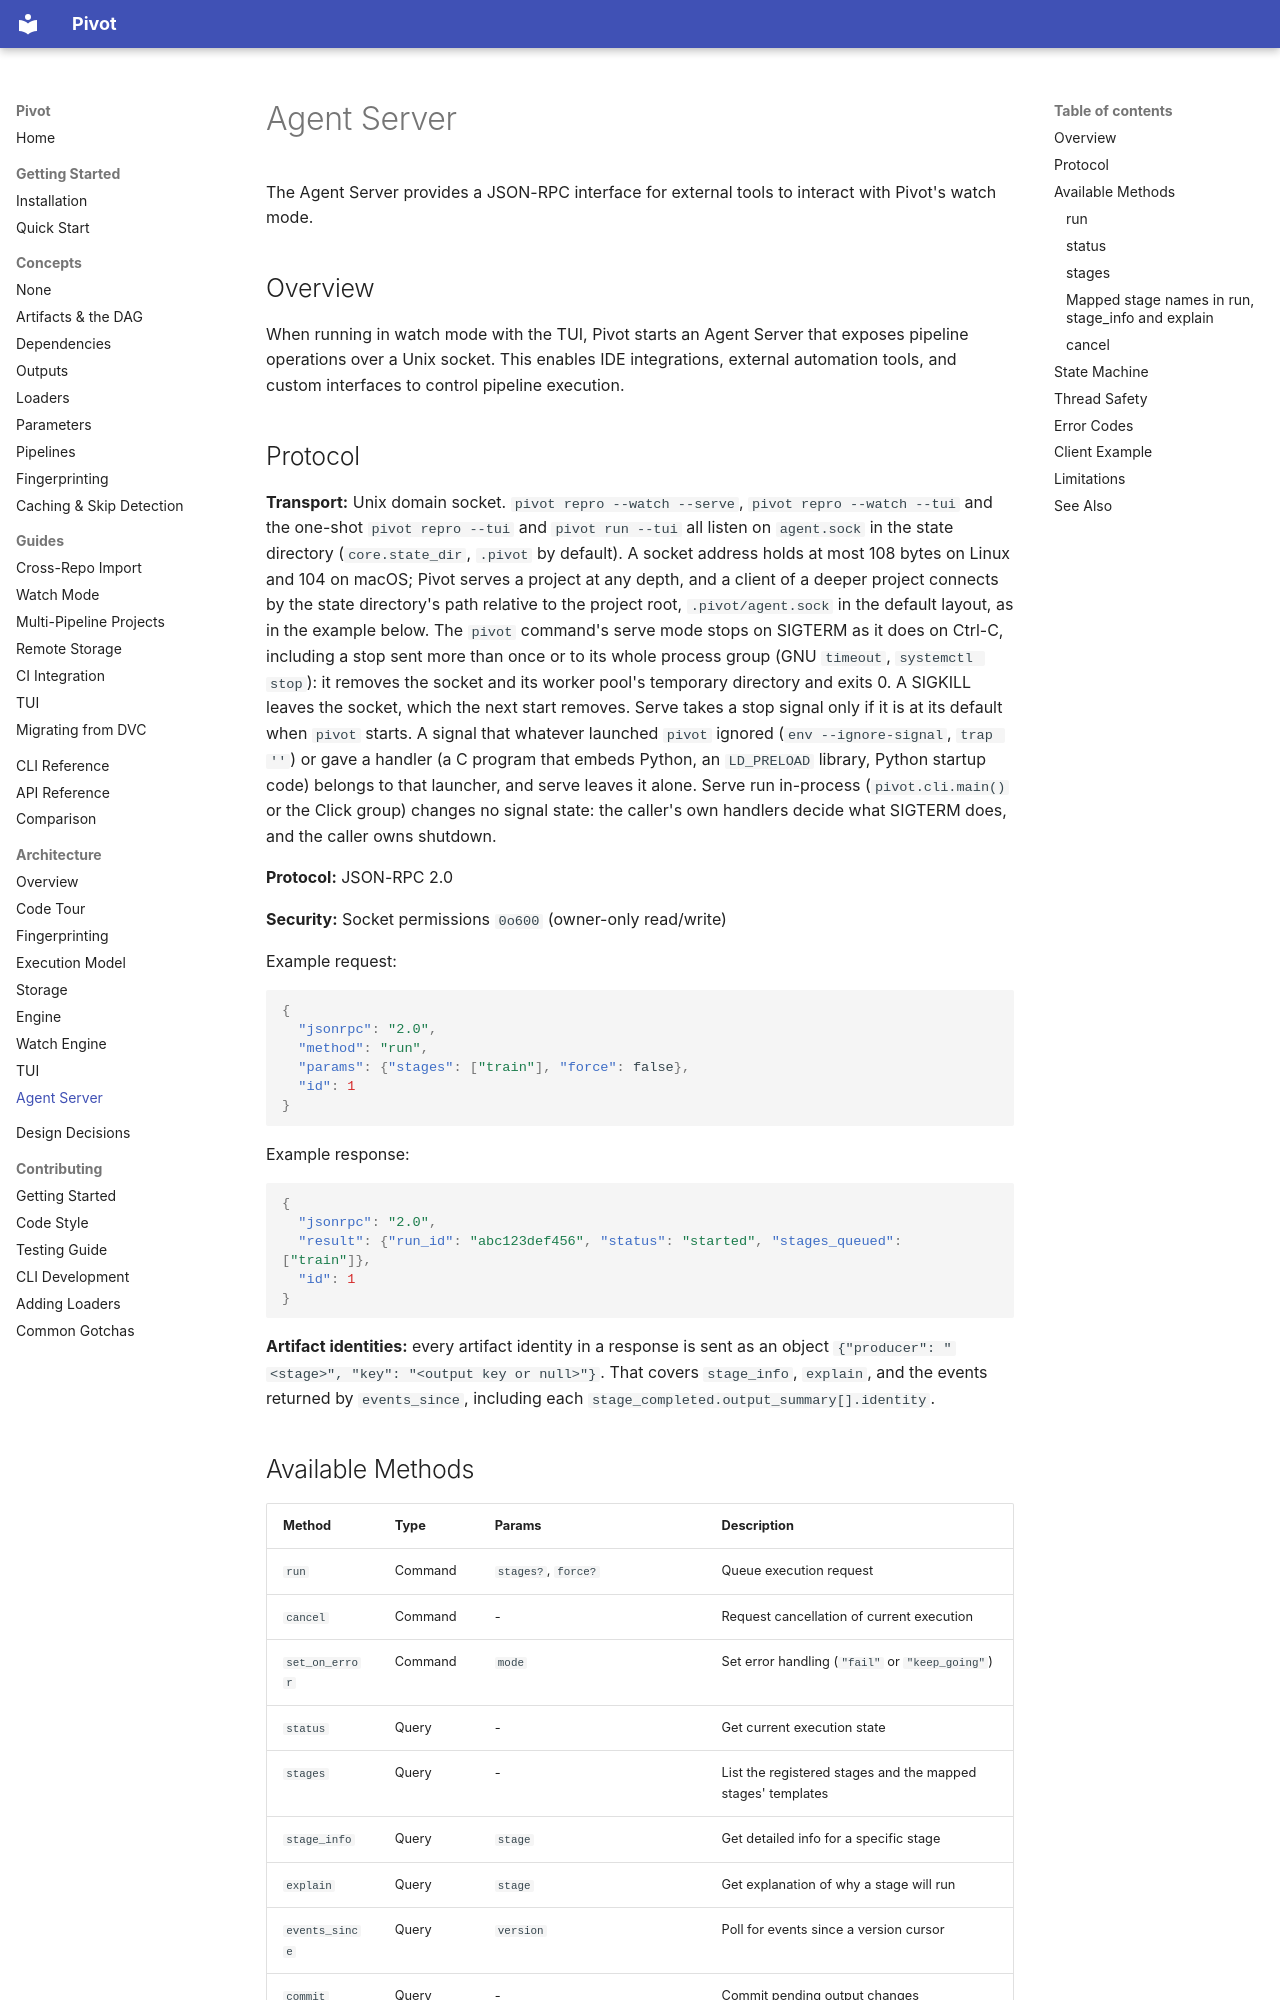

repository: sjawhar/pivot · page: architecture/agent-server/index.html · generator: mkdocs

# Agent Server

The Agent Server provides a JSON-RPC interface for external tools to interact with Pivot's watch mode.

## Overview

When running in watch mode with the TUI, Pivot starts an Agent Server that exposes pipeline operations over a Unix socket. This enables IDE integrations, external automation tools, and custom interfaces to control pipeline execution.

## Protocol

**Transport:** Unix domain socket. `pivot repro --watch --serve`, `pivot repro --watch --tui` and the one-shot `pivot repro --tui` and `pivot run --tui` all listen on `agent.sock` in the state directory (`core.state_dir`, `.pivot` by default). A socket address holds at most 108 bytes on Linux and 104 on macOS; Pivot serves a project at any depth, and a client of a deeper project connects by the state directory's path relative to the project root, `.pivot/agent.sock` in the default layout, as in the example below. The `pivot` command's serve mode stops on SIGTERM as it does on Ctrl-C, including a stop sent more than once or to its whole process group (GNU `timeout`, `systemctl stop`): it removes the socket and its worker pool's temporary directory and exits 0. A SIGKILL leaves the socket, which the next start removes. Serve takes a stop signal only if it is at its default when `pivot` starts. A signal that whatever launched `pivot` ignored (`env --ignore-signal`, `trap ''`) or gave a handler (a C program that embeds Python, an `LD_PRELOAD` library, Python startup code) belongs to that launcher, and serve leaves it alone. Serve run in-process (`pivot.cli.main()` or the Click group) changes no signal state: the caller's own handlers decide what SIGTERM does, and the caller owns shutdown.

**Protocol:** JSON-RPC 2.0

**Security:** Socket permissions `0o600` (owner-only read/write)

Example request:

```json
{
  "jsonrpc": "2.0",
  "method": "run",
  "params": {"stages": ["train"], "force": false},
  "id": 1
}
```

Example response:

```json
{
  "jsonrpc": "2.0",
  "result": {"run_id": "abc123def456", "status": "started", "stages_queued": ["train"]},
  "id": 1
}
```

**Artifact identities:** every artifact identity in a response is sent as an object `{"producer": "<stage>", "key": "<output key or null>"}`. That covers `stage_info`, `explain`, and the events returned by `events_since`, including each `stage_completed.output_summary[].identity`.
